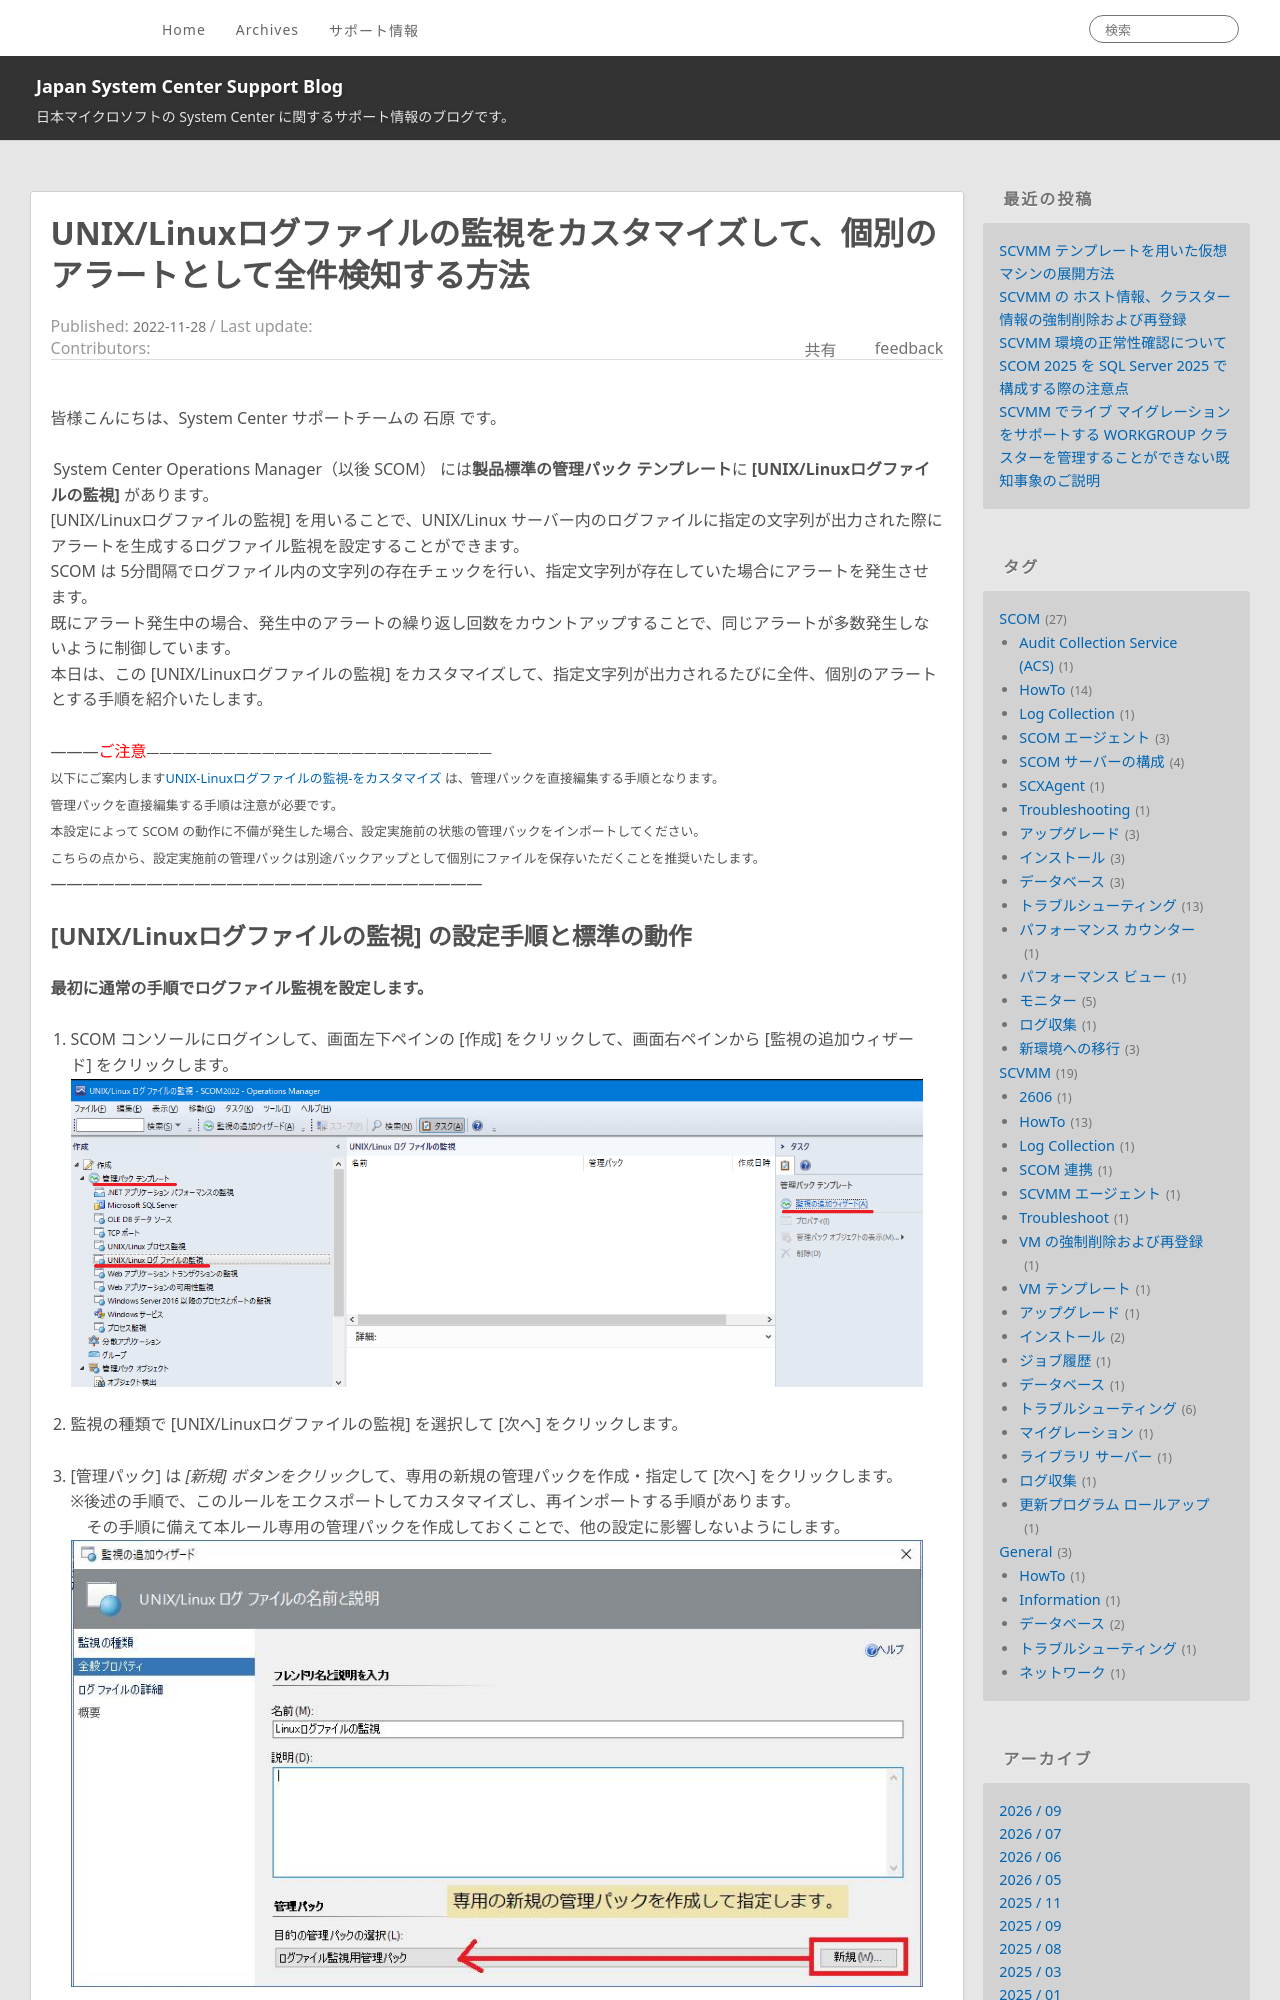

repository: jpsystemcenter/blog · page: SCOM/SCOM_Log_Monitor/index.html · generator: jekyll

---
title: UNIX/Linuxログファイルの監視をカスタマイズして、個別のアラートとして全件検知する方法
date: 2022-11-28 12:00:00
tags:
  - SCOM
  - HowTo
  - モニター
---

<!-- more -->
皆様こんにちは、System Center サポートチームの 石原 です。 

 System Center Operations Manager（以後 SCOM） には**製品標準の管理パック テンプレート**に **[UNIX/Linuxログファイルの監視]** があります。
[UNIX/Linuxログファイルの監視] を用いることで、UNIX/Linux サーバー内のログファイルに指定の文字列が出力された際にアラートを生成するログファイル監視を設定することができます。
SCOM は 5分間隔でログファイル内の文字列の存在チェックを行い、指定文字列が存在していた場合にアラートを発生させます。
既にアラート発生中の場合、発生中のアラートの繰り返し回数をカウントアップすることで、同じアラートが多数発生しないように制御しています。
本日は、この [UNIX/Linuxログファイルの監視] をカスタマイズして、指定文字列が出力されるたびに全件、個別のアラートとする手順を紹介いたします。
